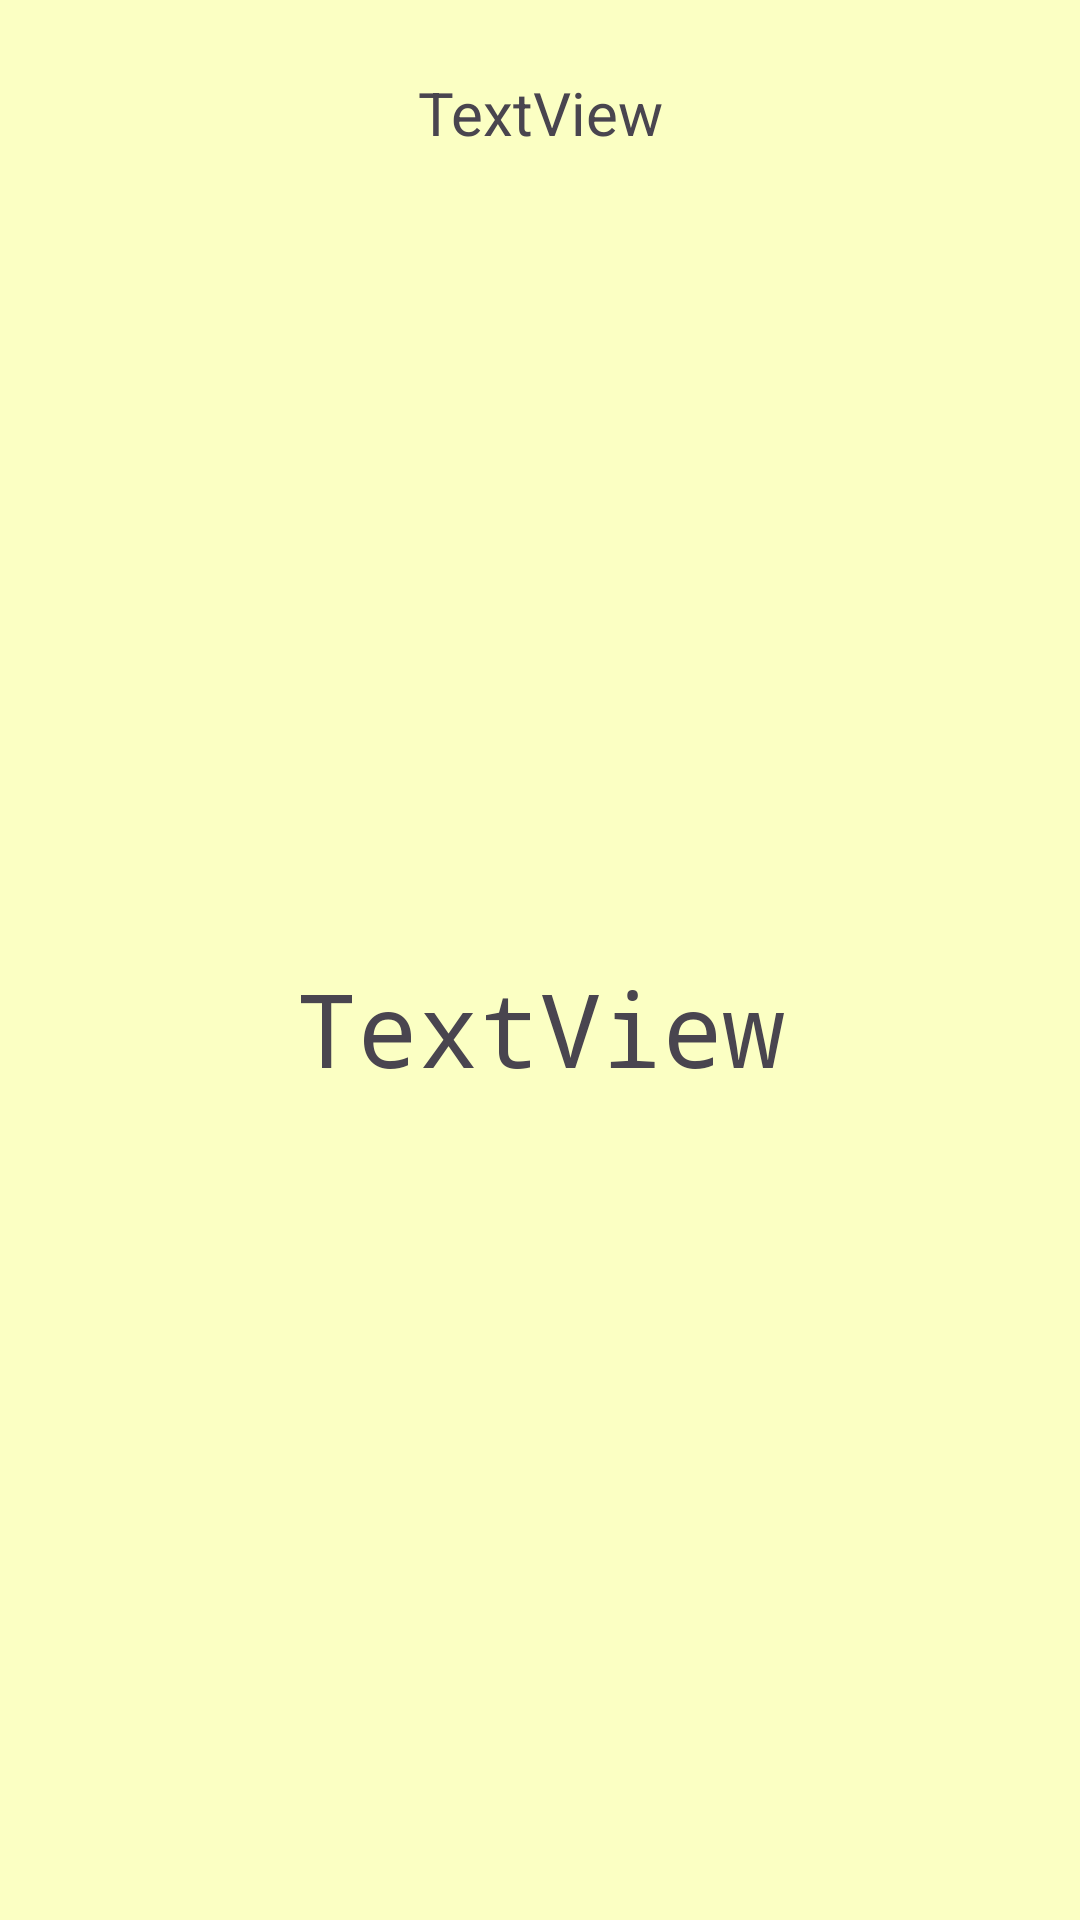

The Android layout XML behind this screen, and the referenced resources:
<!-- AndroidManifest.xml: application theme Theme.Ej6Modulo5int -->
<!-- res/layout/fragment_info.xml -->
<?xml version="1.0" encoding="utf-8"?>
<androidx.constraintlayout.widget.ConstraintLayout xmlns:android="http://schemas.android.com/apk/res/android"
    xmlns:app="http://schemas.android.com/apk/res-auto"
    xmlns:tools="http://schemas.android.com/tools"
    android:layout_width="match_parent"
    android:layout_height="match_parent"
    android:background="#FBFFC3"
    tools:context=".InfoFragment">


    <TextView
        android:id="@+id/titleTxt"
        android:layout_width="0dp"
        android:layout_height="wrap_content"
        android:layout_marginStart="8dp"
        android:layout_marginTop="24dp"
        android:layout_marginEnd="8dp"
        android:gravity="center"
        android:text="TextView"
        android:textSize="20sp"
        app:layout_constraintEnd_toEndOf="parent"
        app:layout_constraintStart_toStartOf="parent"
        app:layout_constraintTop_toTopOf="parent" />

    <ImageView
        android:id="@+id/imageFruit"
        android:layout_width="0dp"
        android:layout_height="0dp"
        android:src="@drawable/ic_launcher_foreground"
        app:layout_constraintBottom_toTopOf="@+id/infoTxt"
        app:layout_constraintEnd_toEndOf="@+id/titleTxt"
        app:layout_constraintStart_toStartOf="@+id/titleTxt"
        app:layout_constraintTop_toBottomOf="@+id/titleTxt" />

    <TextView
        android:id="@+id/infoTxt"
        android:layout_width="0dp"
        android:layout_height="0dp"
        android:layout_marginStart="8dp"
        android:layout_marginEnd="8dp"
        android:layout_marginBottom="8dp"
        android:fontFamily="monospace"
        android:gravity="center_horizontal"
        android:text="TextView"
        android:textSize="34sp"
        app:layout_constraintBottom_toBottomOf="parent"
        app:layout_constraintEnd_toEndOf="parent"
        app:layout_constraintHorizontal_bias="0.0"
        app:layout_constraintStart_toStartOf="parent"
        app:layout_constraintTop_toTopOf="@+id/guideline2"
        app:layout_constraintVertical_bias="1.0" />

    <androidx.constraintlayout.widget.Guideline
        android:id="@+id/guideline2"
        android:layout_width="wrap_content"
        android:layout_height="wrap_content"
        android:orientation="horizontal"
        app:layout_constraintGuide_percent="0.5" />

</androidx.constraintlayout.widget.ConstraintLayout>
<!-- resources referenced by this layout -->
<resources>
  <style name="Theme.Ej6Modulo5int" parent="Base.Theme.Ej6Modulo5int" />
  <style name="Base.Theme.Ej6Modulo5int" parent="Theme.Material3.DayNight.NoActionBar">
          
          
      </style>
</resources>
